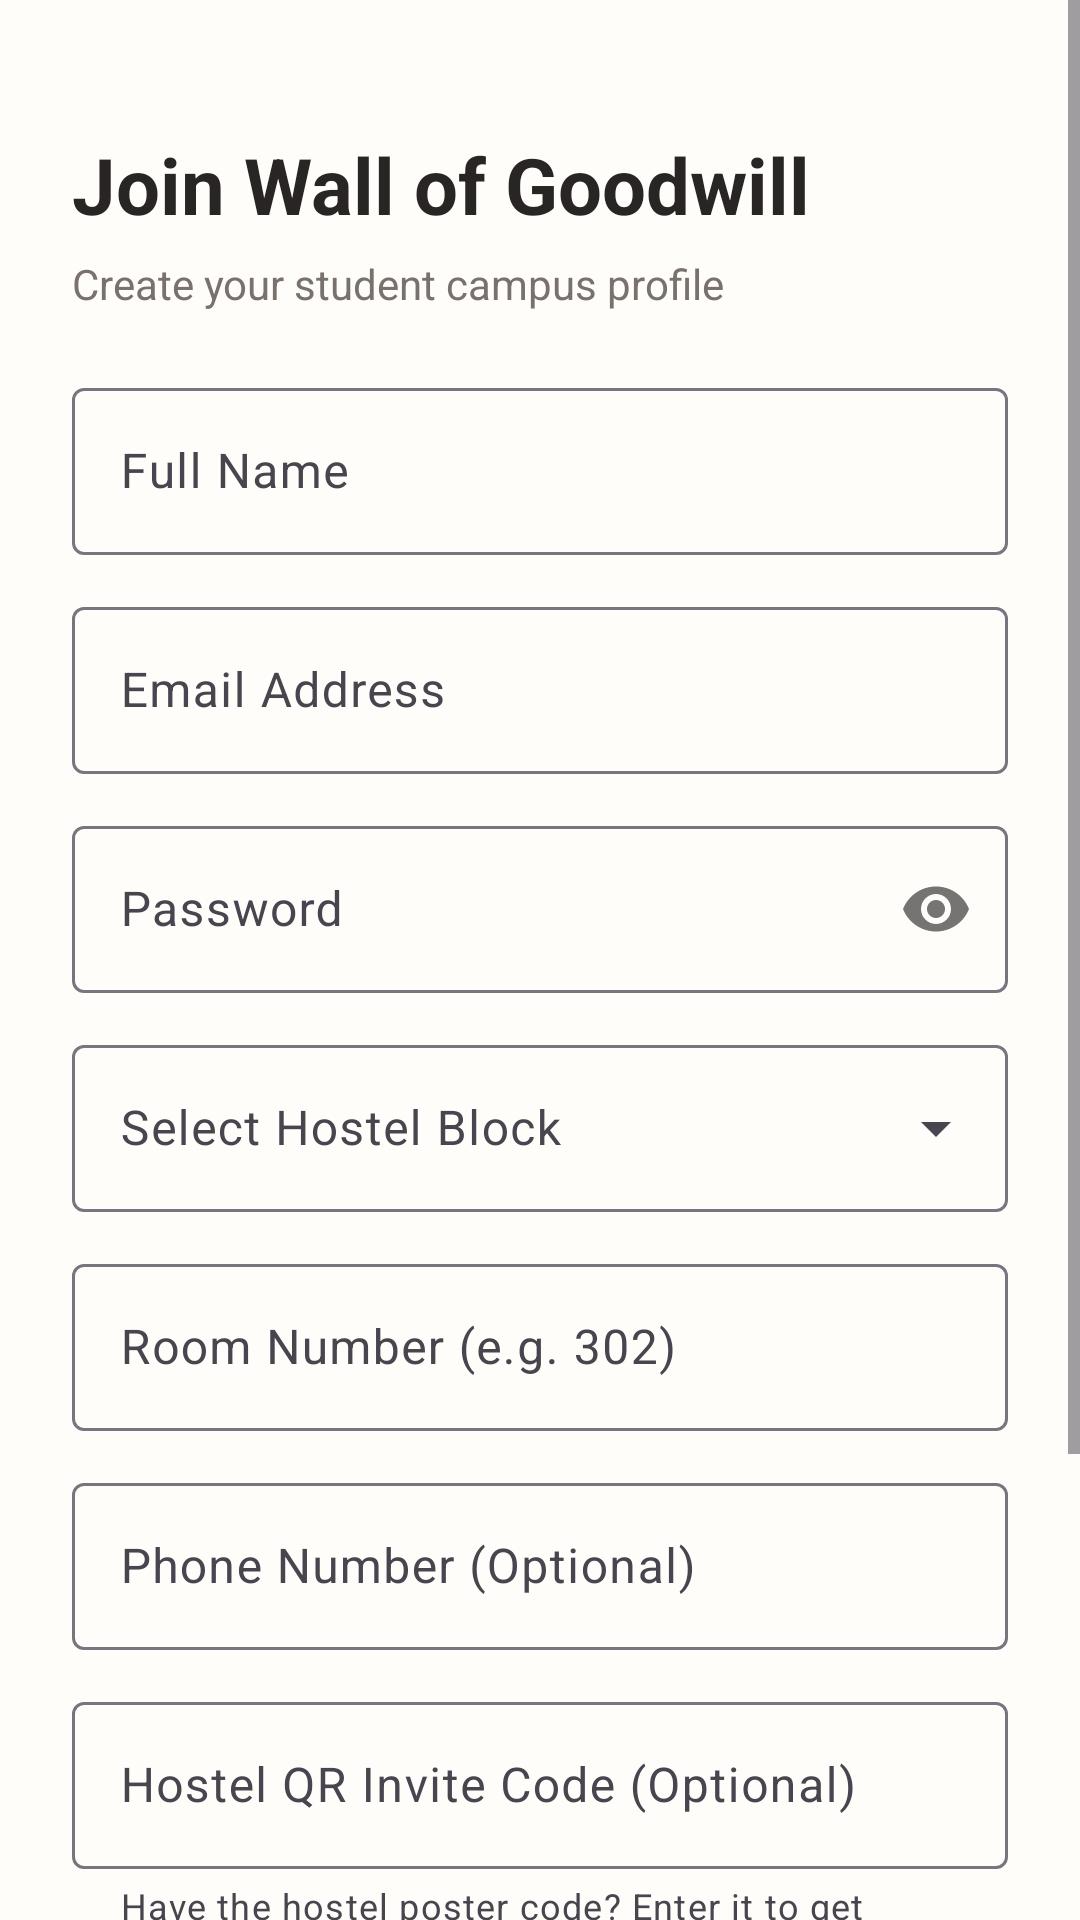

Produce the Android XML layout that renders to this screen, including the resource entries it uses.
<!-- AndroidManifest.xml: application theme Theme.WallOfGoodWill -->
<!-- res/layout/activity_register.xml -->
<?xml version="1.0" encoding="utf-8"?>
<ScrollView
    xmlns:android="http://schemas.android.com/apk/res/android"
    xmlns:app="http://schemas.android.com/apk/res-auto"
    android:layout_width="match_parent"
    android:layout_height="match_parent"
    android:fillViewport="true"
    android:background="@color/background">

    <androidx.constraintlayout.widget.ConstraintLayout
        android:layout_width="match_parent"
        android:layout_height="wrap_content"
        android:padding="24dp">

        <LinearLayout
            android:id="@+id/layoutHeader"
            android:layout_width="match_parent"
            android:layout_height="wrap_content"
            android:orientation="vertical"
            android:layout_marginTop="20dp"
            app:layout_constraintTop_toTopOf="parent"
            app:layout_constraintStart_toStartOf="parent"
            app:layout_constraintEnd_toEndOf="parent">

            <TextView
                android:id="@+id/textRegisterTitle"
                android:layout_width="wrap_content"
                android:layout_height="wrap_content"
                android:text="@string/register_title"
                android:textColor="@color/text_primary"
                android:textSize="26sp"
                android:textStyle="bold" />

            <TextView
                android:id="@+id/textRegisterSubtitle"
                android:layout_width="wrap_content"
                android:layout_height="wrap_content"
                android:layout_marginTop="6dp"
                android:text="@string/register_subtitle"
                android:textColor="@color/text_secondary"
                android:textSize="14sp" />

        </LinearLayout>

        <com.google.android.material.card.MaterialCardView
            android:id="@+id/cardError"
            android:layout_width="match_parent"
            android:layout_height="wrap_content"
            android:layout_marginTop="16dp"
            android:visibility="gone"
            app:cardCornerRadius="8dp"
            app:cardBackgroundColor="@color/error_container"
            app:strokeColor="@color/error"
            app:strokeWidth="1dp"
            app:layout_constraintTop_toBottomOf="@id/layoutHeader">

            <TextView
                android:id="@+id/textError"
                android:layout_width="match_parent"
                android:layout_height="wrap_content"
                android:padding="12dp"
                android:textColor="@color/error"
                android:textSize="13sp" />

        </com.google.android.material.card.MaterialCardView>

        <LinearLayout
            android:id="@+id/layoutForm"
            android:layout_width="match_parent"
            android:layout_height="wrap_content"
            android:orientation="vertical"
            android:layout_marginTop="20dp"
            app:layout_constraintTop_toBottomOf="@id/cardError"
            app:layout_constraintStart_toStartOf="parent"
            app:layout_constraintEnd_toEndOf="parent">

            
            <com.google.android.material.textfield.TextInputLayout
                android:id="@+id/tilName"
                style="@style/Widget.Material3.TextInputLayout.OutlinedBox"
                android:layout_width="match_parent"
                android:layout_height="wrap_content"
                android:hint="@string/name_hint">

                <com.google.android.material.textfield.TextInputEditText
                    android:id="@+id/etName"
                    android:layout_width="match_parent"
                    android:layout_height="wrap_content"
                    android:inputType="textPersonName"
                    android:maxLines="1" />

            </com.google.android.material.textfield.TextInputLayout>

            
            <com.google.android.material.textfield.TextInputLayout
                android:id="@+id/tilEmail"
                style="@style/Widget.Material3.TextInputLayout.OutlinedBox"
                android:layout_width="match_parent"
                android:layout_height="wrap_content"
                android:layout_marginTop="12dp"
                android:hint="@string/email_hint">

                <com.google.android.material.textfield.TextInputEditText
                    android:id="@+id/etEmail"
                    android:layout_width="match_parent"
                    android:layout_height="wrap_content"
                    android:inputType="textEmailAddress"
                    android:maxLines="1" />

            </com.google.android.material.textfield.TextInputLayout>

            
            <com.google.android.material.textfield.TextInputLayout
                android:id="@+id/tilPassword"
                style="@style/Widget.Material3.TextInputLayout.OutlinedBox"
                android:layout_width="match_parent"
                android:layout_height="wrap_content"
                android:layout_marginTop="12dp"
                android:hint="@string/password_hint"
                app:passwordToggleEnabled="true">

                <com.google.android.material.textfield.TextInputEditText
                    android:id="@+id/etPassword"
                    android:layout_width="match_parent"
                    android:layout_height="wrap_content"
                    android:inputType="textPassword"
                    android:maxLines="1" />

            </com.google.android.material.textfield.TextInputLayout>

            
            <com.google.android.material.textfield.TextInputLayout
                android:id="@+id/tilHostelBlock"
                style="@style/Widget.Material3.TextInputLayout.OutlinedBox.ExposedDropdownMenu"
                android:layout_width="match_parent"
                android:layout_height="wrap_content"
                android:layout_marginTop="12dp"
                android:hint="@string/hostel_block_hint">

                <AutoCompleteTextView
                    android:id="@+id/actvHostelBlock"
                    android:layout_width="match_parent"
                    android:layout_height="wrap_content"
                    android:inputType="none" />

            </com.google.android.material.textfield.TextInputLayout>

            
            <com.google.android.material.textfield.TextInputLayout
                android:id="@+id/tilRoomNo"
                style="@style/Widget.Material3.TextInputLayout.OutlinedBox"
                android:layout_width="match_parent"
                android:layout_height="wrap_content"
                android:layout_marginTop="12dp"
                android:hint="@string/room_no_hint">

                <com.google.android.material.textfield.TextInputEditText
                    android:id="@+id/etRoomNo"
                    android:layout_width="match_parent"
                    android:layout_height="wrap_content"
                    android:inputType="text"
                    android:maxLines="1" />

            </com.google.android.material.textfield.TextInputLayout>

            
            <com.google.android.material.textfield.TextInputLayout
                android:id="@+id/tilPhone"
                style="@style/Widget.Material3.TextInputLayout.OutlinedBox"
                android:layout_width="match_parent"
                android:layout_height="wrap_content"
                android:layout_marginTop="12dp"
                android:hint="@string/phone_hint">

                <com.google.android.material.textfield.TextInputEditText
                    android:id="@+id/etPhone"
                    android:layout_width="match_parent"
                    android:layout_height="wrap_content"
                    android:inputType="phone"
                    android:maxLines="1" />

            </com.google.android.material.textfield.TextInputLayout>

            
            <com.google.android.material.textfield.TextInputLayout
                android:id="@+id/tilInviteCode"
                style="@style/Widget.Material3.TextInputLayout.OutlinedBox"
                android:layout_width="match_parent"
                android:layout_height="wrap_content"
                android:layout_marginTop="12dp"
                android:hint="@string/instant_qr_hint"
                app:helperText="Have the hostel poster code? Enter it to get verified instantly!"
                app:helperTextEnabled="true">

                <com.google.android.material.textfield.TextInputEditText
                    android:id="@+id/etInviteCode"
                    android:layout_width="match_parent"
                    android:layout_height="wrap_content"
                    android:inputType="textCapCharacters"
                    android:maxLines="1" />

            </com.google.android.material.textfield.TextInputLayout>

            
            <com.google.android.material.button.MaterialButton
                android:id="@+id/btnRegister"
                android:layout_width="match_parent"
                android:layout_height="56dp"
                android:layout_marginTop="24dp"
                android:text="@string/btn_register"
                android:textSize="16sp"
                app:cornerRadius="12dp" />

            <com.google.android.material.progressindicator.LinearProgressIndicator
                android:id="@+id/registerProgress"
                android:layout_width="match_parent"
                android:layout_height="wrap_content"
                android:layout_marginTop="8dp"
                android:indeterminate="true"
                android:visibility="gone" />

            <com.google.android.material.button.MaterialButton
                android:id="@+id/btnGoToLogin"
                style="@style/Widget.Material3.Button.TextButton"
                android:layout_width="wrap_content"
                android:layout_height="wrap_content"
                android:layout_gravity="center_horizontal"
                android:layout_marginTop="12dp"
                android:layout_marginBottom="24dp"
                android:text="@string/have_account_prompt"
                android:textSize="14sp" />

        </LinearLayout>

    </androidx.constraintlayout.widget.ConstraintLayout>
</ScrollView>
<!-- resources referenced by this layout -->
<resources>
  <color name="background">#FFFDF9</color>
  <color name="error">#B91C1C</color>
  <color name="error_container">#FEE2E2</color>
  <color name="text_primary">#292524</color>
  <color name="text_secondary">#78716C</color>
  <string name="btn_register">Create Account</string>
  <string name="email_hint">Email Address</string>
  <string name="have_account_prompt">Already have an account? Sign in</string>
  <string name="hostel_block_hint">Select Hostel Block</string>
  <string name="instant_qr_hint">Hostel QR Invite Code (Optional)</string>
  <string name="name_hint">Full Name</string>
  <string name="password_hint">Password</string>
  <string name="phone_hint">Phone Number (Optional)</string>
  <string name="register_subtitle">Create your student campus profile</string>
  <string name="register_title">Join Wall of Goodwill</string>
  <string name="room_no_hint">Room Number (e.g. 302)</string>
  <style name="Theme.WallOfGoodWill" parent="Theme.Material3.DayNight.NoActionBar">
          <item name="colorPrimary">@color/primary</item>
          <item name="colorSecondary">@color/secondary</item>
          <item name="android:statusBarColor">@color/background</item>
          <item name="android:windowLightStatusBar">true</item>
          <item name="android:windowBackground">@color/background</item>
          <item name="colorSurface">@color/surface</item>
      </style>
  <color name="primary">#C2410C</color>
  <color name="secondary">#059669</color>
  <color name="surface">#FFFFFF</color>
</resources>
